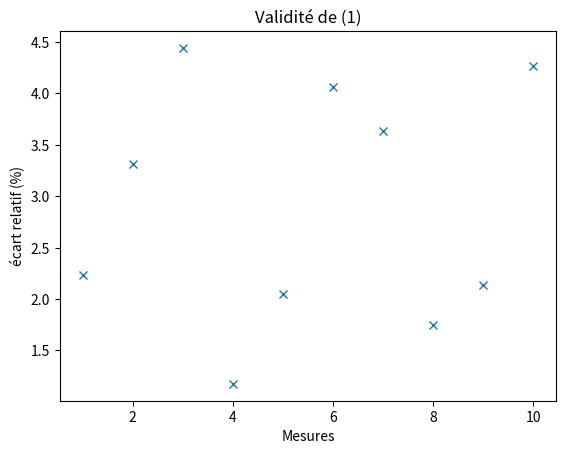

Write Python code to recreate this figure.
import numpy as np 
import matplotlib.pyplot as plt
import matplotlib.patches as mpatches



#Valeurs a  prendre en compte

rho=1000  #masse volumique 
eta=0.001  #coefficient de viscosite
Df=15.5e-2  #diametre circulation froid
Dc=12e-3  #diametre circulation chaud
lamda=0.6
cp=4180
Lf=1
Lc=4
Sc=np.pi*(Dc/2)**2
Sf=np.pi*(Df/2)**2
S=np.pi*2*(Dc/2)*Lc

Nb_mesures=8

#Fonctions de calcul:  Ecoulement

def Reynolds(rho,eta,D,Dm):
    S=np.pi*(D/2)**2
    v=Dm/(rho*S)
    return (rho*v*D)/eta

def debit(meau,temps):  
    debit=meau/temps
    return debit*10**-3 #kg/s
    
def ecart_relatif(chaud, froid):
    return (100*abs(chaud-froid)/froid)


'''  #Calcul de vitesses
vf=Dmf/(rho*Sf) #vitesse du fluide froid
vc=Dmc/(rho*Sc) #vitesse du fluide chaud
'''

#STOCKAGE DES DONNEES:
    
#Salve 1:    
Mesure_1_1={'Ref': 0, 'Rec': 0 ,'Dmf':0, 'Dmc':0, 'Tfs':32.8 , 'Tcs': 43.7, 'Tfe': 28.2, 'Tce': 56.5}  #Initialisation d'un dictionnaire de donnees
Mesure_1_2={'Ref': 0, 'Rec': 0 ,'Dmf':0, 'Dmc':0, 'Tfs': 34, 'Tcs': 48.5, 'Tfe': 28.2, 'Tce': 53.0}


#VALEURS A BRICOLER


Mesure_1_3={'Ref': 0, 'Rec': 0 ,'Dmf':0, 'Dmc':0, 'Tfs': 30.9, 'Tcs': 34.9, 'Tfe': 28.9, 'Tce': 37.7}
Mesure_1_4={'Ref': 0, 'Rec': 0 ,'Dmf':0, 'Dmc':0, 'Tfs':30.5, 'Tcs': 36.2, 'Tfe': 28.9, 'Tce': 39.1}

Mesure_1_5={'Ref': 0, 'Rec': 0 ,'Dmf':0, 'Dmc':0, 'Tfs':30.5, 'Tcs': 38.7, 'Tfe': 28, 'Tce':  47.5}
Mesure_1_6={'Ref': 0, 'Rec': 0 ,'Dmf':0, 'Dmc':0, 'Tfs':31.3, 'Tcs': 44.1, 'Tfe': 28, 'Tce': 52}
Mesure_1_7={'Ref': 0, 'Rec': 0 ,'Dmf':0, 'Dmc':0, 'Tfs':30.9, 'Tcs': 41.4, 'Tfe': 27.9, 'Tce': 48}
Mesure_1_8={'Ref': 0, 'Rec': 0 ,'Dmf':0, 'Dmc':0, 'Tfs':32.1, 'Tcs': 42.5, 'Tfe': 28.9, 'Tce': 57.2}
Mesure_1_9={'Ref': 0, 'Rec': 0 ,'Dmf':0, 'Dmc':0, 'Tfs':31.3, 'Tcs': 37.7, 'Tfe': 28.9, 'Tce': 52.4}
Mesure_1_10={'Ref': 0, 'Rec': 0 ,'Dmf':0, 'Dmc':0, 'Tfs':34.2, 'Tcs': 49.5, 'Tfe': 29.3, 'Tce': 54.4}

Mesure_1_11={'Ref': 0, 'Rec': 0 ,'Dmf':0, 'Dmc':0, 'Tfs':29.9, 'Tcs': 32.2, 'Tfe': 27.5, 'Tce': 48.6}
Mesure_1_12={'Ref': 0, 'Rec': 0 ,'Dmf':0, 'Dmc':0, 'Tfs':29.4, 'Tcs': 32.4, 'Tfe': 28.2, 'Tce': 48.2} 
Mesure_1_13={'Ref': 0, 'Rec': 0 ,'Dmf':0, 'Dmc':0, 'Tfs':34, 'Tcs': 47.9, 'Tfe': 29.3, 'Tce': 55}
Mesure_1_14={'Ref': 0, 'Rec': 0 ,'Dmf':0, 'Dmc':0, 'Tfs':32.8, 'Tcs': 41.9, 'Tfe': 29.2, 'Tce': 54.3}  

#MESURES DE DEBIT
#SALVE 1  
Mesure_1_1['Dmf']=debit(1467,9.44)
Mesure_1_1['Dmc']=debit(273,5)

Mesure_1_2['Dmf']=debit(1471,11.4)
Mesure_1_2['Dmc']=debit(1198,7.45)

Mesure_1_3['Dmf']=debit(1442,10.68)
Mesure_1_3['Dmc']=debit(832,8.26)

Mesure_1_4['Dmf']=debit(1442,10.68)
Mesure_1_4['Dmc']=(debit(636,8.37)+debit(598,8))/2

Mesure_1_5['Dmf']=debit(2564,19.21)
Mesure_1_5['Dmc']=(debit(464,11.61)+debit(448,11.55))/2

Mesure_1_6['Dmf']=debit(2564,19.21)
Mesure_1_6['Dmc']=debit(1594,10.58)

Mesure_1_7['Dmf']=debit(1699,12.90)
Mesure_1_7['Dmc']=(debit(1067,11.55) + debit(1144,0.093))/2

Mesure_1_8['Dmf']=debit(1245,8.40)
Mesure_1_8['Dmc']=(debit(277,6.33)+debit(299,7.72))/2

Mesure_1_9['Dmf']=debit(1262,9.48)
Mesure_1_9['Dmc']=(debit(202,8.53)+debit(213,10.30))/2

Mesure_1_10['Dmf']=debit(1461, 11.07)
Mesure_1_10['Dmc']=(debit(1268,9.36)+debit(1477,10.61))/2

Mesure_1_11['Dmf']=debit(1537, 10.24)
Mesure_1_11['Dmc']=(debit(149,6.18)+debit(145,6.77))/2

Mesure_1_12['Dmf']=debit(974, 7.05)
Mesure_1_12['Dmc']=(debit(153,14.46)+debit(116,10.77))/2

Mesure_1_13['Dmf']=debit(1061,7.90)
Mesure_1_13['Dmc']=(debit(274,3.15)+debit(275,3.16))/2

Mesure_1_14['Dmf']=debit(1087,8.27)
Mesure_1_14['Dmc']=debit(224,5.63)


#CALCUL DE REYNOLDS

#SALVE 1
Mesure_1_1['Ref']=Reynolds(rho, eta, Df, Mesure_1_1['Dmf'])
Mesure_1_1['Rec']=Reynolds(rho, eta, Dc, Mesure_1_1['Dmc'])

Mesure_1_2['Ref']=Reynolds(rho, eta, Df, Mesure_1_2['Dmf'])
Mesure_1_2['Rec']=Reynolds(rho, eta, Dc, Mesure_1_2['Dmc'])

Mesure_1_3['Ref']=Reynolds(rho, eta, Df, Mesure_1_3['Dmf'])
Mesure_1_3['Rec']=Reynolds(rho, eta, Dc, Mesure_1_3['Dmc'])

Mesure_1_4['Ref']=Reynolds(rho, eta, Df, Mesure_1_4['Dmf'])
Mesure_1_4['Rec']=Reynolds(rho, eta, Dc, Mesure_1_4['Dmc'])

Mesure_1_5['Ref']=Reynolds(rho, eta, Df, Mesure_1_5['Dmf'])
Mesure_1_5['Rec']=Reynolds(rho, eta, Dc, Mesure_1_5['Dmc'])

Mesure_1_6['Ref']=Reynolds(rho, eta, Df, Mesure_1_6['Dmf'])
Mesure_1_6['Rec']=Reynolds(rho, eta, Dc, Mesure_1_6['Dmc'])

Mesure_1_7['Ref']=Reynolds(rho, eta, Df, Mesure_1_7['Dmf'])
Mesure_1_7['Rec']=Reynolds(rho, eta, Dc, Mesure_1_7['Dmc'])

Mesure_1_8['Ref']=Reynolds(rho, eta, Df, Mesure_1_8['Dmf'])
Mesure_1_8['Rec']=Reynolds(rho, eta, Dc, Mesure_1_8['Dmc'])

Mesure_1_9['Ref']=Reynolds(rho, eta, Df, Mesure_1_9['Dmf'])
Mesure_1_9['Rec']=Reynolds(rho, eta, Dc, Mesure_1_9['Dmc'])

Mesure_1_10['Ref']=Reynolds(rho, eta, Df, Mesure_1_10['Dmf'])
Mesure_1_10['Rec']=Reynolds(rho, eta, Dc, Mesure_1_10['Dmc'])

Mesure_1_11['Ref']=Reynolds(rho, eta, Df, Mesure_1_11['Dmf'])
Mesure_1_11['Rec']=Reynolds(rho, eta, Dc, Mesure_1_11['Dmc'])

Mesure_1_12['Ref']=Reynolds(rho, eta, Df, Mesure_1_12['Dmf'])
Mesure_1_12['Rec']=Reynolds(rho, eta, Dc, Mesure_1_12['Dmc'])

Mesure_1_13['Ref']=Reynolds(rho, eta, Df, Mesure_1_13['Dmf'])
Mesure_1_13['Rec']=Reynolds(rho, eta, Dc, Mesure_1_13['Dmc'])

Mesure_1_14['Ref']=Reynolds(rho, eta, Df, Mesure_1_14['Dmf'])
Mesure_1_14['Rec']=Reynolds(rho, eta, Dc, Mesure_1_14['Dmc'])

#SAL


Liste_donnees = [Mesure_1_1,Mesure_1_2, Mesure_1_3, Mesure_1_4, Mesure_1_9, Mesure_1_10, Mesure_1_11,Mesure_1_12, Mesure_1_13, Mesure_1_14]

Liste_Ref = [mesure['Ref'] for mesure in Liste_donnees]
Liste_Rec = [mesure['Rec'] for mesure in Liste_donnees]
Liste_Dmc = [mesure['Dmc'] for mesure in Liste_donnees]
Liste_Dmf = [mesure['Dmf'] for mesure in Liste_donnees]
Liste_Tfs = [mesure['Tfs'] for mesure in Liste_donnees]
Liste_Tcs = [mesure['Tcs'] for mesure in Liste_donnees]
Liste_Tfe = [mesure['Tfe'] for mesure in Liste_donnees]
Liste_Tce = [mesure['Tce'] for mesure in Liste_donnees]
Liste_vitesses=[ mesure['Dmc']/(rho*Sc) for mesure in Liste_donnees ]



##CALCULS ROBUSTESSE DE (1):
    
Chaud_1= [mesure['Dmc']*(mesure['Tce'] - mesure['Tcs']) for mesure in Liste_donnees]

Froid_1= [mesure['Dmf']*(mesure['Tfs'] - mesure['Tfe']) for mesure in Liste_donnees]


ecart= [ecart_relatif(Chaud_1[i], Froid_1[i]) for i in range(len(Chaud_1))]

plt.plot(range(1,len(ecart)+1), ecart,'x')
plt.xlabel('Mesures')
plt.ylabel('écart relatif (%)')
plt.title('Validité de (1)')
plt.show()
